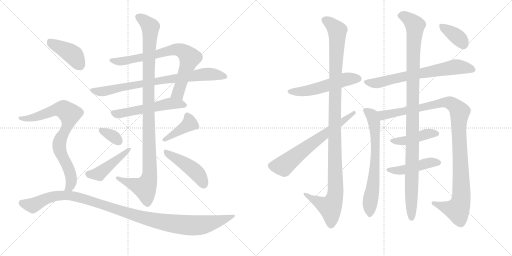
t = 0.00 s
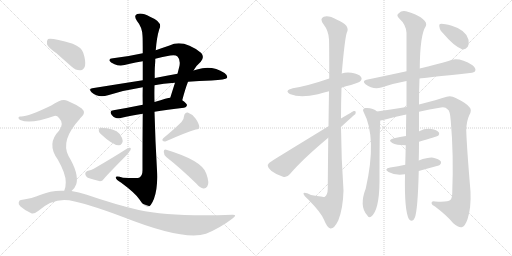
t = 3.39 s
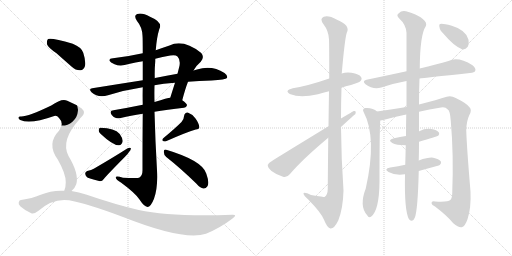
t = 6.77 s
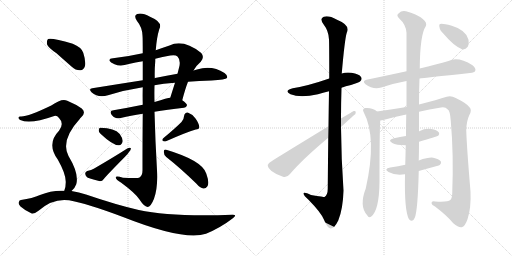
t = 10.15 s
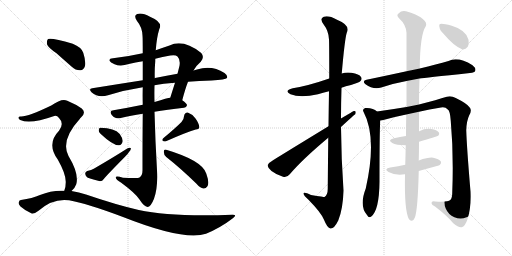
t = 13.54 s
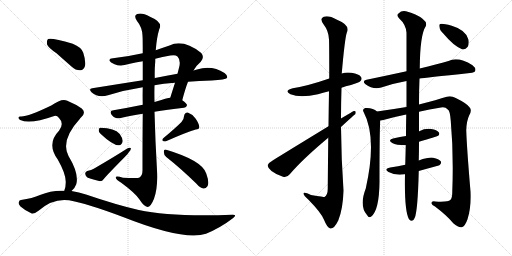
t = 16.92 s

The animated SVG that drew these frames (rendered in a browser with its animation timeline set to each time). Animation: 21 CSS @keyframes rules; one cycle of 16.92 s.

<svg version="1.1" viewBox="0 0 2048 1024" xmlns="http://www.w3.org/2000/svg">
  <g stroke="lightgray" stroke-dasharray="1,1" stroke-width="1" transform="scale(4, 4)">
    <line x1="0" y1="0" x2="256" y2="256"></line>
    <line x1="256" y1="0" x2="0" y2="256"></line>
    <line x1="128" y1="0" x2="128" y2="256"></line>
    <line x1="0" y1="128" x2="256" y2="128"></line>
    <line x1="256" y1="0" x2="512" y2="256"></line>
    <line x1="512" y1="0" x2="256" y2="256"></line>
    <line x1="384" y1="0" x2="384" y2="256"></line>
    <line x1="256" y1="128" x2="512" y2="128"></line>
  </g>
<g transform="scale(1, -1) translate(0, -850)">
   <style type="text/css">
    @keyframes keyframes0 {
      from {
       stroke: black;
       stroke-dashoffset: 761;
       stroke-width: 128;
       }
       71% {
       animation-timing-function: step-end;
       stroke: black;
       stroke-dashoffset: 0;
       stroke-width: 128;
       }
       to {
       stroke: black;
       stroke-width: 1024;
       }
       }
       #make-me-a-hanzi-animation-0 {
         animation: keyframes0 0.869303s both;
         animation-delay: 0.000000s;
         animation-timing-function: linear;
       }
    @keyframes keyframes1 {
      from {
       stroke: black;
       stroke-dashoffset: 797;
       stroke-width: 128;
       }
       72% {
       animation-timing-function: step-end;
       stroke: black;
       stroke-dashoffset: 0;
       stroke-width: 128;
       }
       to {
       stroke: black;
       stroke-width: 1024;
       }
       }
       #make-me-a-hanzi-animation-1 {
         animation: keyframes1 0.898600s both;
         animation-delay: 0.869303s;
         animation-timing-function: linear;
       }
    @keyframes keyframes2 {
      from {
       stroke: black;
       stroke-dashoffset: 547;
       stroke-width: 128;
       }
       64% {
       animation-timing-function: step-end;
       stroke: black;
       stroke-dashoffset: 0;
       stroke-width: 128;
       }
       to {
       stroke: black;
       stroke-width: 1024;
       }
       }
       #make-me-a-hanzi-animation-2 {
         animation: keyframes2 0.695150s both;
         animation-delay: 1.767904s;
         animation-timing-function: linear;
       }
    @keyframes keyframes3 {
      from {
       stroke: black;
       stroke-dashoffset: 1078;
       stroke-width: 128;
       }
       78% {
       animation-timing-function: step-end;
       stroke: black;
       stroke-dashoffset: 0;
       stroke-width: 128;
       }
       to {
       stroke: black;
       stroke-width: 1024;
       }
       }
       #make-me-a-hanzi-animation-3 {
         animation: keyframes3 1.127279s both;
         animation-delay: 2.463053s;
         animation-timing-function: linear;
       }
    @keyframes keyframes4 {
      from {
       stroke: black;
       stroke-dashoffset: 333;
       stroke-width: 128;
       }
       52% {
       animation-timing-function: step-end;
       stroke: black;
       stroke-dashoffset: 0;
       stroke-width: 128;
       }
       to {
       stroke: black;
       stroke-width: 1024;
       }
       }
       #make-me-a-hanzi-animation-4 {
         animation: keyframes4 0.520996s both;
         animation-delay: 3.590332s;
         animation-timing-function: linear;
       }
    @keyframes keyframes5 {
      from {
       stroke: black;
       stroke-dashoffset: 456;
       stroke-width: 128;
       }
       60% {
       animation-timing-function: step-end;
       stroke: black;
       stroke-dashoffset: 0;
       stroke-width: 128;
       }
       to {
       stroke: black;
       stroke-width: 1024;
       }
       }
       #make-me-a-hanzi-animation-5 {
         animation: keyframes5 0.621094s both;
         animation-delay: 4.111328s;
         animation-timing-function: linear;
       }
    @keyframes keyframes6 {
      from {
       stroke: black;
       stroke-dashoffset: 407;
       stroke-width: 128;
       }
       57% {
       animation-timing-function: step-end;
       stroke: black;
       stroke-dashoffset: 0;
       stroke-width: 128;
       }
       to {
       stroke: black;
       stroke-width: 1024;
       }
       }
       #make-me-a-hanzi-animation-6 {
         animation: keyframes6 0.581217s both;
         animation-delay: 4.732422s;
         animation-timing-function: linear;
       }
    @keyframes keyframes7 {
      from {
       stroke: black;
       stroke-dashoffset: 457;
       stroke-width: 128;
       }
       60% {
       animation-timing-function: step-end;
       stroke: black;
       stroke-dashoffset: 0;
       stroke-width: 128;
       }
       to {
       stroke: black;
       stroke-width: 1024;
       }
       }
       #make-me-a-hanzi-animation-7 {
         animation: keyframes7 0.621908s both;
         animation-delay: 5.313639s;
         animation-timing-function: linear;
       }
    @keyframes keyframes8 {
      from {
       stroke: black;
       stroke-dashoffset: 418;
       stroke-width: 128;
       }
       58% {
       animation-timing-function: step-end;
       stroke: black;
       stroke-dashoffset: 0;
       stroke-width: 128;
       }
       to {
       stroke: black;
       stroke-width: 1024;
       }
       }
       #make-me-a-hanzi-animation-8 {
         animation: keyframes8 0.590169s both;
         animation-delay: 5.935547s;
         animation-timing-function: linear;
       }
    @keyframes keyframes9 {
      from {
       stroke: black;
       stroke-dashoffset: 795;
       stroke-width: 128;
       }
       72% {
       animation-timing-function: step-end;
       stroke: black;
       stroke-dashoffset: 0;
       stroke-width: 128;
       }
       to {
       stroke: black;
       stroke-width: 1024;
       }
       }
       #make-me-a-hanzi-animation-9 {
         animation: keyframes9 0.896973s both;
         animation-delay: 6.525716s;
         animation-timing-function: linear;
       }
    @keyframes keyframes10 {
      from {
       stroke: black;
       stroke-dashoffset: 1117;
       stroke-width: 128;
       }
       78% {
       animation-timing-function: step-end;
       stroke: black;
       stroke-dashoffset: 0;
       stroke-width: 128;
       }
       to {
       stroke: black;
       stroke-width: 1024;
       }
       }
       #make-me-a-hanzi-animation-10 {
         animation: keyframes10 1.159017s both;
         animation-delay: 7.422689s;
         animation-timing-function: linear;
       }
    @keyframes keyframes11 {
      from {
       stroke: black;
       stroke-dashoffset: 534;
       stroke-width: 128;
       }
       63% {
       animation-timing-function: step-end;
       stroke: black;
       stroke-dashoffset: 0;
       stroke-width: 128;
       }
       to {
       stroke: black;
       stroke-width: 1024;
       }
       }
       #make-me-a-hanzi-animation-11 {
         animation: keyframes11 0.684570s both;
         animation-delay: 8.581706s;
         animation-timing-function: linear;
       }
    @keyframes keyframes12 {
      from {
       stroke: black;
       stroke-dashoffset: 1146;
       stroke-width: 128;
       }
       79% {
       animation-timing-function: step-end;
       stroke: black;
       stroke-dashoffset: 0;
       stroke-width: 128;
       }
       to {
       stroke: black;
       stroke-width: 1024;
       }
       }
       #make-me-a-hanzi-animation-12 {
         animation: keyframes12 1.182617s both;
         animation-delay: 9.266276s;
         animation-timing-function: linear;
       }
    @keyframes keyframes13 {
      from {
       stroke: black;
       stroke-dashoffset: 660;
       stroke-width: 128;
       }
       68% {
       animation-timing-function: step-end;
       stroke: black;
       stroke-dashoffset: 0;
       stroke-width: 128;
       }
       to {
       stroke: black;
       stroke-width: 1024;
       }
       }
       #make-me-a-hanzi-animation-13 {
         animation: keyframes13 0.787109s both;
         animation-delay: 10.448893s;
         animation-timing-function: linear;
       }
    @keyframes keyframes14 {
      from {
       stroke: black;
       stroke-dashoffset: 691;
       stroke-width: 128;
       }
       69% {
       animation-timing-function: step-end;
       stroke: black;
       stroke-dashoffset: 0;
       stroke-width: 128;
       }
       to {
       stroke: black;
       stroke-width: 1024;
       }
       }
       #make-me-a-hanzi-animation-14 {
         animation: keyframes14 0.812337s both;
         animation-delay: 11.236003s;
         animation-timing-function: linear;
       }
    @keyframes keyframes15 {
      from {
       stroke: black;
       stroke-dashoffset: 689;
       stroke-width: 128;
       }
       69% {
       animation-timing-function: step-end;
       stroke: black;
       stroke-dashoffset: 0;
       stroke-width: 128;
       }
       to {
       stroke: black;
       stroke-width: 1024;
       }
       }
       #make-me-a-hanzi-animation-15 {
         animation: keyframes15 0.810710s both;
         animation-delay: 12.048340s;
         animation-timing-function: linear;
       }
    @keyframes keyframes16 {
      from {
       stroke: black;
       stroke-dashoffset: 1095;
       stroke-width: 128;
       }
       78% {
       animation-timing-function: step-end;
       stroke: black;
       stroke-dashoffset: 0;
       stroke-width: 128;
       }
       to {
       stroke: black;
       stroke-width: 1024;
       }
       }
       #make-me-a-hanzi-animation-16 {
         animation: keyframes16 1.141113s both;
         animation-delay: 12.859049s;
         animation-timing-function: linear;
       }
    @keyframes keyframes17 {
      from {
       stroke: black;
       stroke-dashoffset: 437;
       stroke-width: 128;
       }
       59% {
       animation-timing-function: step-end;
       stroke: black;
       stroke-dashoffset: 0;
       stroke-width: 128;
       }
       to {
       stroke: black;
       stroke-width: 1024;
       }
       }
       #make-me-a-hanzi-animation-17 {
         animation: keyframes17 0.605632s both;
         animation-delay: 14.000163s;
         animation-timing-function: linear;
       }
    @keyframes keyframes18 {
      from {
       stroke: black;
       stroke-dashoffset: 458;
       stroke-width: 128;
       }
       60% {
       animation-timing-function: step-end;
       stroke: black;
       stroke-dashoffset: 0;
       stroke-width: 128;
       }
       to {
       stroke: black;
       stroke-width: 1024;
       }
       }
       #make-me-a-hanzi-animation-18 {
         animation: keyframes18 0.622721s both;
         animation-delay: 14.605794s;
         animation-timing-function: linear;
       }
    @keyframes keyframes19 {
      from {
       stroke: black;
       stroke-dashoffset: 1098;
       stroke-width: 128;
       }
       78% {
       animation-timing-function: step-end;
       stroke: black;
       stroke-dashoffset: 0;
       stroke-width: 128;
       }
       to {
       stroke: black;
       stroke-width: 1024;
       }
       }
       #make-me-a-hanzi-animation-19 {
         animation: keyframes19 1.143555s both;
         animation-delay: 15.228516s;
         animation-timing-function: linear;
       }
    @keyframes keyframes20 {
      from {
       stroke: black;
       stroke-dashoffset: 370;
       stroke-width: 128;
       }
       55% {
       animation-timing-function: step-end;
       stroke: black;
       stroke-dashoffset: 0;
       stroke-width: 128;
       }
       to {
       stroke: black;
       stroke-width: 1024;
       }
       }
       #make-me-a-hanzi-animation-20 {
         animation: keyframes20 0.551107s both;
         animation-delay: 16.372070s;
         animation-timing-function: linear;
       }
</style>
<path d="M 729 449 Q 741 495 752 523 L 774 568 Q 787 590 803 603 Q 819 621 805 638 Q 733 695 678 668 Q 648 658 623 649 L 571 637 Q 513 624 452 617 Q 436 616 438 607 Q 441 600 458 593 Q 482 583 515 594 Q 542 600 571 605 L 621 615 Q 649 622 681 628 Q 702 632 710 624 Q 722 612 718 587 Q 714 571 710 555 L 700 519 Q 690 488 681 459 C 672 430 721 420 729 449 Z" fill="lightgray"></path> 
<path d="M 571 529 Q 475 514 369 497 Q 353 494 366 481 Q 393 457 432 469 Q 498 490 571 501 L 618 509 Q 652 516 700 519 L 752 523 Q 795 527 846 528 Q 903 531 908 538 Q 912 548 898 558 Q 847 591 788 572 Q 781 571 774 568 L 710 555 Q 668 548 620 538 Q 619 538 619 537 L 571 529 Z" fill="lightgray"></path> 
<path d="M 571 431 Q 507 418 454 409 Q 435 408 447 390 Q 454 381 464 378 Q 474 375 487 379 Q 520 388 571 395 L 618 403 Q 667 412 736 419 Q 746 420 748 429 Q 748 436 729 449 C 709 464 709 464 681 459 Q 672 459 618 442 L 571 431 Z" fill="lightgray"></path> 
<path d="M 571 605 Q 571 574 571 529 L 571 501 Q 570 470 571 431 L 571 395 Q 570 299 570 169 Q 570 148 558 140 Q 554 136 492 139 Q 461 149 463 139 Q 464 132 485 119 Q 543 76 558 52 Q 576 24 590 22 Q 603 22 616 55 Q 632 98 628 169 Q 621 287 618 403 L 618 442 Q 617 476 618 509 L 619 537 Q 618 571 621 605 Q 621 611 621 615 L 623 649 Q 627 701 637 733 Q 653 761 600 783 Q 567 801 549 794 Q 533 788 548 766 Q 569 741 570 707 Q 571 697 571 637 L 571 605 Z" fill="lightgray"></path> 
<path d="M 402 315 Q 453 267 476 269 Q 488 270 491 286 Q 490 298 479 314 Q 458 338 402 339 Q 395 340 395 329 Q 394 322 402 315 Z" fill="lightgray"></path> 
<path d="M 349 166 Q 340 162 341 154 Q 342 144 351 139 Q 372 132 400 125 Q 409 125 416 135 Q 425 147 500 223 Q 510 232 516 242 Q 525 251 523 258 Q 517 261 509 256 Q 451 219 375 175 Q 366 169 349 166 Z" fill="lightgray"></path> 
<path d="M 726 362 Q 701 337 653 297 Q 647 293 651 286 Q 657 283 664 285 Q 745 321 783 332 Q 799 333 797 343 Q 796 356 782 376 Q 769 394 751 400 Q 739 401 736 385 Q 736 373 726 362 Z" fill="lightgray"></path> 
<path d="M 665 222 Q 720 179 785 116 Q 800 98 814 96 Q 823 95 829 104 Q 839 117 825 156 Q 809 208 665 251 Q 656 255 655 243 Q 655 231 665 222 Z" fill="lightgray"></path> 
<path d="M 226 637 Q 254 612 287 583 Q 303 568 322 569 Q 335 570 340 586 Q 344 605 333 639 Q 326 661 291 675 Q 207 700 192 694 Q 186 688 188 673 Q 192 660 226 637 Z" fill="lightgray"></path> 
<path d="M 286 86 Q 299 96 305 113 Q 317 155 274 226 Q 241 289 319 374 Q 320 378 324 380 Q 346 399 327 416 Q 305 432 269 447 Q 248 459 205 428 Q 112 383 84 384 Q 75 385 74 380 Q 73 374 81 370 Q 121 352 217 386 Q 227 390 236 378 Q 258 356 236 327 Q 185 275 231 212 Q 264 154 263 121 Q 263 100 257 87 C 249 58 265 64 286 86 Z" fill="lightgray"></path> 
<path d="M 257 87 Q 208 90 160 70 Q 130 57 84 50 Q 77 50 75 41 Q 72 34 82 24 Q 100 8 125 -3 Q 137 -7 154 7 Q 211 58 276 49 Q 346 37 492 -18 Q 738 -115 824 -85 Q 882 -61 930 -24 Q 952 -8 929 -9 Q 683 -18 555 10 Q 464 31 344 72 Q 316 82 286 86 L 257 87 Z" fill="lightgray"></path> 
<path d="M 1366 499 Q 1382 505 1404 510 Q 1437 520 1441 525 Q 1450 534 1444 542 Q 1437 554 1406 559 Q 1384 562 1367 556 L 1317 536 Q 1230 506 1171 497 Q 1134 487 1162 473 Q 1201 457 1272 473 Q 1291 479 1316 485 L 1366 499 Z" fill="lightgray"></path> 
<path d="M 1313 299 Q 1312 208 1311 95 Q 1311 71 1298 62 Q 1297 62 1244 70 Q 1213 86 1214 75 Q 1215 68 1234 51 Q 1285 -1 1296 -29 Q 1309 -62 1322 -64 Q 1337 -65 1353 -32 Q 1372 14 1374 88 Q 1365 215 1364 342 L 1364 376 Q 1364 437 1366 499 L 1367 556 Q 1379 694 1387 719 Q 1403 749 1348 771 Q 1314 790 1295 783 Q 1277 776 1294 753 Q 1315 726 1316 692 Q 1317 676 1317 536 L 1316 485 Q 1315 425 1314 345 L 1313 299 Z" fill="lightgray"></path> 
<path d="M 1314 345 Q 1091 209 1088 206 Q 1073 199 1071 190 Q 1070 180 1086 166 Q 1107 150 1132 143 Q 1148 139 1159 153 Q 1210 213 1313 299 L 1364 342 Q 1419 393 1421 393 Q 1427 408 1415 406 Q 1414 406 1364 376 L 1314 345 Z" fill="lightgray"></path> 
<path d="M 1678 536 Q 1696 539 1880 558 Q 1898 559 1901 567 Q 1905 577 1890 589 Q 1832 625 1794 606 Q 1748 593 1679 576 L 1626 565 Q 1553 549 1466 531 Q 1447 527 1462 513 Q 1492 491 1525 500 Q 1571 516 1626 526 L 1678 536 Z" fill="lightgray"></path> 
<path d="M 1508 404 Q 1492 420 1461 418 Q 1448 414 1454 403 Q 1509 300 1463 96 Q 1436 26 1468 -10 Q 1475 -23 1484 -17 Q 1517 7 1518 124 Q 1518 320 1521 368 C 1522 394 1522 394 1508 404 Z" fill="lightgray"></path> 
<path d="M 1676 403 Q 1716 413 1764 420 Q 1782 423 1791 412 Q 1800 408 1803 367 Q 1815 232 1809 79 Q 1809 57 1801 50 Q 1792 41 1741 44 Q 1725 47 1726 37 Q 1727 30 1740 24 Q 1789 -13 1813 -43 Q 1835 -62 1847 -59 Q 1860 -56 1870 -27 Q 1885 18 1882 84 Q 1867 262 1865 329 Q 1866 366 1877 389 Q 1889 410 1878 421 Q 1868 436 1823 458 Q 1805 468 1787 463 Q 1750 451 1676 432 L 1626 422 Q 1566 412 1508 404 C 1478 400 1492 361 1521 368 Q 1528 369 1533 370 Q 1575 382 1625 392 L 1676 403 Z" fill="lightgray"></path> 
<path d="M 1676 283 Q 1745 304 1753 307 Q 1760 314 1755 321 Q 1748 330 1725 334 Q 1700 337 1677 325 Q 1676 325 1676 324 C 1654 311 1654 311 1624 306 Q 1600 302 1576 297 Q 1548 290 1569 278 Q 1584 269 1623 269 L 1676 283 Z" fill="lightgray"></path> 
<path d="M 1675 166 Q 1703 175 1733 182 Q 1757 188 1760 191 Q 1767 198 1763 205 Q 1756 214 1733 219 Q 1717 222 1675 208 L 1621 191 Q 1593 185 1561 180 Q 1533 174 1554 162 Q 1581 147 1620 153 L 1675 166 Z" fill="lightgray"></path> 
<path d="M 1620 153 Q 1617 5 1636 -27 Q 1651 -42 1659 -21 Q 1671 6 1675 166 L 1675 208 Q 1676 242 1676 283 L 1676 324 Q 1676 363 1676 403 L 1676 432 Q 1676 490 1678 536 L 1679 576 Q 1680 711 1703 745 Q 1710 760 1690 775 Q 1666 794 1624 805 Q 1606 809 1594 796 Q 1584 789 1596 777 Q 1624 752 1626 719 Q 1626 661 1626 565 L 1626 526 Q 1626 480 1626 422 L 1625 392 Q 1624 346 1624 306 L 1623 269 Q 1622 226 1621 191 L 1620 153 Z" fill="lightgray"></path> 
<path d="M 1774 715 Q 1814 667 1848 653 Q 1861 650 1871 663 Q 1877 675 1874 691 Q 1865 730 1807 747 Q 1768 757 1761 754 Q 1755 753 1758 741 Q 1759 729 1774 715 Z" fill="lightgray"></path> 
      <clipPath id="make-me-a-hanzi-clip-0">
      <path d="M 729 449 Q 741 495 752 523 L 774 568 Q 787 590 803 603 Q 819 621 805 638 Q 733 695 678 668 Q 648 658 623 649 L 571 637 Q 513 624 452 617 Q 436 616 438 607 Q 441 600 458 593 Q 482 583 515 594 Q 542 600 571 605 L 621 615 Q 649 622 681 628 Q 702 632 710 624 Q 722 612 718 587 Q 714 571 710 555 L 700 519 Q 690 488 681 459 C 672 430 721 420 729 449 Z" fill="lightgray"></path>
      </clipPath>
      <path clip-path="url(#make-me-a-hanzi-clip-0)" d="M 446 608 L 503 607 L 692 651 L 731 646 L 759 619 L 758 613 L 714 481 L 688 465 " fill="none" id="make-me-a-hanzi-animation-0" stroke-dasharray="633 1266" stroke-linecap="round"></path>

      <clipPath id="make-me-a-hanzi-clip-1">
      <path d="M 571 529 Q 475 514 369 497 Q 353 494 366 481 Q 393 457 432 469 Q 498 490 571 501 L 618 509 Q 652 516 700 519 L 752 523 Q 795 527 846 528 Q 903 531 908 538 Q 912 548 898 558 Q 847 591 788 572 Q 781 571 774 568 L 710 555 Q 668 548 620 538 Q 619 538 619 537 L 571 529 Z" fill="lightgray"></path>
      </clipPath>
      <path clip-path="url(#make-me-a-hanzi-clip-1)" d="M 368 489 L 420 485 L 630 527 L 816 553 L 868 551 L 902 543 " fill="none" id="make-me-a-hanzi-animation-1" stroke-dasharray="669 1338" stroke-linecap="round"></path>

      <clipPath id="make-me-a-hanzi-clip-2">
      <path d="M 571 431 Q 507 418 454 409 Q 435 408 447 390 Q 454 381 464 378 Q 474 375 487 379 Q 520 388 571 395 L 618 403 Q 667 412 736 419 Q 746 420 748 429 Q 748 436 729 449 C 709 464 709 464 681 459 Q 672 459 618 442 L 571 431 Z" fill="lightgray"></path>
      </clipPath>
      <path clip-path="url(#make-me-a-hanzi-clip-2)" d="M 452 399 L 471 394 L 681 436 L 738 429 " fill="none" id="make-me-a-hanzi-animation-2" stroke-dasharray="419 838" stroke-linecap="round"></path>

      <clipPath id="make-me-a-hanzi-clip-3">
      <path d="M 571 605 Q 571 574 571 529 L 571 501 Q 570 470 571 431 L 571 395 Q 570 299 570 169 Q 570 148 558 140 Q 554 136 492 139 Q 461 149 463 139 Q 464 132 485 119 Q 543 76 558 52 Q 576 24 590 22 Q 603 22 616 55 Q 632 98 628 169 Q 621 287 618 403 L 618 442 Q 617 476 618 509 L 619 537 Q 618 571 621 605 Q 621 611 621 615 L 623 649 Q 627 701 637 733 Q 653 761 600 783 Q 567 801 549 794 Q 533 788 548 766 Q 569 741 570 707 Q 571 697 571 637 L 571 605 Z" fill="lightgray"></path>
      </clipPath>
      <path clip-path="url(#make-me-a-hanzi-clip-3)" d="M 556 780 L 597 749 L 601 737 L 594 555 L 598 143 L 580 99 L 470 137 " fill="none" id="make-me-a-hanzi-animation-3" stroke-dasharray="950 1900" stroke-linecap="round"></path>

      <clipPath id="make-me-a-hanzi-clip-4">
      <path d="M 402 315 Q 453 267 476 269 Q 488 270 491 286 Q 490 298 479 314 Q 458 338 402 339 Q 395 340 395 329 Q 394 322 402 315 Z" fill="lightgray"></path>
      </clipPath>
      <path clip-path="url(#make-me-a-hanzi-clip-4)" d="M 409 327 L 453 304 L 474 286 " fill="none" id="make-me-a-hanzi-animation-4" stroke-dasharray="205 410" stroke-linecap="round"></path>

      <clipPath id="make-me-a-hanzi-clip-5">
      <path d="M 349 166 Q 340 162 341 154 Q 342 144 351 139 Q 372 132 400 125 Q 409 125 416 135 Q 425 147 500 223 Q 510 232 516 242 Q 525 251 523 258 Q 517 261 509 256 Q 451 219 375 175 Q 366 169 349 166 Z" fill="lightgray"></path>
      </clipPath>
      <path clip-path="url(#make-me-a-hanzi-clip-5)" d="M 354 154 L 396 155 L 473 218 L 484 221 L 516 255 " fill="none" id="make-me-a-hanzi-animation-5" stroke-dasharray="328 656" stroke-linecap="round"></path>

      <clipPath id="make-me-a-hanzi-clip-6">
      <path d="M 726 362 Q 701 337 653 297 Q 647 293 651 286 Q 657 283 664 285 Q 745 321 783 332 Q 799 333 797 343 Q 796 356 782 376 Q 769 394 751 400 Q 739 401 736 385 Q 736 373 726 362 Z" fill="lightgray"></path>
      </clipPath>
      <path clip-path="url(#make-me-a-hanzi-clip-6)" d="M 750 386 L 758 355 L 658 290 " fill="none" id="make-me-a-hanzi-animation-6" stroke-dasharray="279 558" stroke-linecap="round"></path>

      <clipPath id="make-me-a-hanzi-clip-7">
      <path d="M 665 222 Q 720 179 785 116 Q 800 98 814 96 Q 823 95 829 104 Q 839 117 825 156 Q 809 208 665 251 Q 656 255 655 243 Q 655 231 665 222 Z" fill="lightgray"></path>
      </clipPath>
      <path clip-path="url(#make-me-a-hanzi-clip-7)" d="M 666 240 L 767 176 L 795 149 L 815 111 " fill="none" id="make-me-a-hanzi-animation-7" stroke-dasharray="329 658" stroke-linecap="round"></path>

      <clipPath id="make-me-a-hanzi-clip-8">
      <path d="M 226 637 Q 254 612 287 583 Q 303 568 322 569 Q 335 570 340 586 Q 344 605 333 639 Q 326 661 291 675 Q 207 700 192 694 Q 186 688 188 673 Q 192 660 226 637 Z" fill="lightgray"></path>
      </clipPath>
      <path clip-path="url(#make-me-a-hanzi-clip-8)" d="M 196 687 L 291 632 L 320 589 " fill="none" id="make-me-a-hanzi-animation-8" stroke-dasharray="290 580" stroke-linecap="round"></path>

      <clipPath id="make-me-a-hanzi-clip-9">
      <path d="M 286 86 Q 299 96 305 113 Q 317 155 274 226 Q 241 289 319 374 Q 320 378 324 380 Q 346 399 327 416 Q 305 432 269 447 Q 248 459 205 428 Q 112 383 84 384 Q 75 385 74 380 Q 73 374 81 370 Q 121 352 217 386 Q 227 390 236 378 Q 258 356 236 327 Q 185 275 231 212 Q 264 154 263 121 Q 263 100 257 87 C 249 58 265 64 286 86 Z" fill="lightgray"></path>
      </clipPath>
      <path clip-path="url(#make-me-a-hanzi-clip-9)" d="M 81 377 L 134 380 L 227 413 L 256 411 L 279 394 L 275 366 L 247 306 L 236 267 L 245 232 L 269 191 L 283 151 L 282 109 L 264 90 " fill="none" id="make-me-a-hanzi-animation-9" stroke-dasharray="667 1334" stroke-linecap="round"></path>

      <clipPath id="make-me-a-hanzi-clip-10">
      <path d="M 257 87 Q 208 90 160 70 Q 130 57 84 50 Q 77 50 75 41 Q 72 34 82 24 Q 100 8 125 -3 Q 137 -7 154 7 Q 211 58 276 49 Q 346 37 492 -18 Q 738 -115 824 -85 Q 882 -61 930 -24 Q 952 -8 929 -9 Q 683 -18 555 10 Q 464 31 344 72 Q 316 82 286 86 L 257 87 Z" fill="lightgray"></path>
      </clipPath>
      <path clip-path="url(#make-me-a-hanzi-clip-10)" d="M 87 38 L 133 30 L 212 65 L 291 67 L 594 -27 L 739 -50 L 809 -50 L 919 -17 " fill="none" id="make-me-a-hanzi-animation-10" stroke-dasharray="989 1978" stroke-linecap="round"></path>

      <clipPath id="make-me-a-hanzi-clip-11">
      <path d="M 1366 499 Q 1382 505 1404 510 Q 1437 520 1441 525 Q 1450 534 1444 542 Q 1437 554 1406 559 Q 1384 562 1367 556 L 1317 536 Q 1230 506 1171 497 Q 1134 487 1162 473 Q 1201 457 1272 473 Q 1291 479 1316 485 L 1366 499 Z" fill="lightgray"></path>
      </clipPath>
      <path clip-path="url(#make-me-a-hanzi-clip-11)" d="M 1163 486 L 1206 484 L 1258 492 L 1387 533 L 1434 535 " fill="none" id="make-me-a-hanzi-animation-11" stroke-dasharray="406 812" stroke-linecap="round"></path>

      <clipPath id="make-me-a-hanzi-clip-12">
      <path d="M 1313 299 Q 1312 208 1311 95 Q 1311 71 1298 62 Q 1297 62 1244 70 Q 1213 86 1214 75 Q 1215 68 1234 51 Q 1285 -1 1296 -29 Q 1309 -62 1322 -64 Q 1337 -65 1353 -32 Q 1372 14 1374 88 Q 1365 215 1364 342 L 1364 376 Q 1364 437 1366 499 L 1367 556 Q 1379 694 1387 719 Q 1403 749 1348 771 Q 1314 790 1295 783 Q 1277 776 1294 753 Q 1315 726 1316 692 Q 1317 676 1317 536 L 1316 485 Q 1315 425 1314 345 L 1313 299 Z" fill="lightgray"></path>
      </clipPath>
      <path clip-path="url(#make-me-a-hanzi-clip-12)" d="M 1302 768 L 1318 760 L 1349 726 L 1338 353 L 1342 80 L 1321 21 L 1232 64 L 1231 71 L 1220 72 " fill="none" id="make-me-a-hanzi-animation-12" stroke-dasharray="1018 2036" stroke-linecap="round"></path>

      <clipPath id="make-me-a-hanzi-clip-13">
      <path d="M 1314 345 Q 1091 209 1088 206 Q 1073 199 1071 190 Q 1070 180 1086 166 Q 1107 150 1132 143 Q 1148 139 1159 153 Q 1210 213 1313 299 L 1364 342 Q 1419 393 1421 393 Q 1427 408 1415 406 Q 1414 406 1364 376 L 1314 345 Z" fill="lightgray"></path>
      </clipPath>
      <path clip-path="url(#make-me-a-hanzi-clip-13)" d="M 1084 188 L 1135 187 L 1309 324 L 1417 399 " fill="none" id="make-me-a-hanzi-animation-13" stroke-dasharray="532 1064" stroke-linecap="round"></path>

      <clipPath id="make-me-a-hanzi-clip-14">
      <path d="M 1678 536 Q 1696 539 1880 558 Q 1898 559 1901 567 Q 1905 577 1890 589 Q 1832 625 1794 606 Q 1748 593 1679 576 L 1626 565 Q 1553 549 1466 531 Q 1447 527 1462 513 Q 1492 491 1525 500 Q 1571 516 1626 526 L 1678 536 Z" fill="lightgray"></path>
      </clipPath>
      <path clip-path="url(#make-me-a-hanzi-clip-14)" d="M 1464 522 L 1515 519 L 1623 546 L 1823 583 L 1891 572 " fill="none" id="make-me-a-hanzi-animation-14" stroke-dasharray="563 1126" stroke-linecap="round"></path>

      <clipPath id="make-me-a-hanzi-clip-15">
      <path d="M 1508 404 Q 1492 420 1461 418 Q 1448 414 1454 403 Q 1509 300 1463 96 Q 1436 26 1468 -10 Q 1475 -23 1484 -17 Q 1517 7 1518 124 Q 1518 320 1521 368 C 1522 394 1522 394 1508 404 Z" fill="lightgray"></path>
      </clipPath>
      <path clip-path="url(#make-me-a-hanzi-clip-15)" d="M 1461 409 L 1488 389 L 1492 378 L 1502 291 L 1498 159 L 1478 -8 " fill="none" id="make-me-a-hanzi-animation-15" stroke-dasharray="561 1122" stroke-linecap="round"></path>

      <clipPath id="make-me-a-hanzi-clip-16">
      <path d="M 1676 403 Q 1716 413 1764 420 Q 1782 423 1791 412 Q 1800 408 1803 367 Q 1815 232 1809 79 Q 1809 57 1801 50 Q 1792 41 1741 44 Q 1725 47 1726 37 Q 1727 30 1740 24 Q 1789 -13 1813 -43 Q 1835 -62 1847 -59 Q 1860 -56 1870 -27 Q 1885 18 1882 84 Q 1867 262 1865 329 Q 1866 366 1877 389 Q 1889 410 1878 421 Q 1868 436 1823 458 Q 1805 468 1787 463 Q 1750 451 1676 432 L 1626 422 Q 1566 412 1508 404 C 1478 400 1492 361 1521 368 Q 1528 369 1533 370 Q 1575 382 1625 392 L 1676 403 Z" fill="lightgray"></path>
      </clipPath>
      <path clip-path="url(#make-me-a-hanzi-clip-16)" d="M 1516 400 L 1535 389 L 1777 440 L 1807 435 L 1839 403 L 1835 333 L 1844 173 L 1843 42 L 1830 11 L 1734 37 " fill="none" id="make-me-a-hanzi-animation-16" stroke-dasharray="967 1934" stroke-linecap="round"></path>

      <clipPath id="make-me-a-hanzi-clip-17">
      <path d="M 1676 283 Q 1745 304 1753 307 Q 1760 314 1755 321 Q 1748 330 1725 334 Q 1700 337 1677 325 Q 1676 325 1676 324 C 1654 311 1654 311 1624 306 Q 1600 302 1576 297 Q 1548 290 1569 278 Q 1584 269 1623 269 L 1676 283 Z" fill="lightgray"></path>
      </clipPath>
      <path clip-path="url(#make-me-a-hanzi-clip-17)" d="M 1571 288 L 1625 287 L 1709 314 L 1748 315 " fill="none" id="make-me-a-hanzi-animation-17" stroke-dasharray="309 618" stroke-linecap="round"></path>

      <clipPath id="make-me-a-hanzi-clip-18">
      <path d="M 1675 166 Q 1703 175 1733 182 Q 1757 188 1760 191 Q 1767 198 1763 205 Q 1756 214 1733 219 Q 1717 222 1675 208 L 1621 191 Q 1593 185 1561 180 Q 1533 174 1554 162 Q 1581 147 1620 153 L 1675 166 Z" fill="lightgray"></path>
      </clipPath>
      <path clip-path="url(#make-me-a-hanzi-clip-18)" d="M 1555 172 L 1598 168 L 1727 201 L 1753 200 " fill="none" id="make-me-a-hanzi-animation-18" stroke-dasharray="330 660" stroke-linecap="round"></path>

      <clipPath id="make-me-a-hanzi-clip-19">
      <path d="M 1620 153 Q 1617 5 1636 -27 Q 1651 -42 1659 -21 Q 1671 6 1675 166 L 1675 208 Q 1676 242 1676 283 L 1676 324 Q 1676 363 1676 403 L 1676 432 Q 1676 490 1678 536 L 1679 576 Q 1680 711 1703 745 Q 1710 760 1690 775 Q 1666 794 1624 805 Q 1606 809 1594 796 Q 1584 789 1596 777 Q 1624 752 1626 719 Q 1626 661 1626 565 L 1626 526 Q 1626 480 1626 422 L 1625 392 Q 1624 346 1624 306 L 1623 269 Q 1622 226 1621 191 L 1620 153 Z" fill="lightgray"></path>
      </clipPath>
      <path clip-path="url(#make-me-a-hanzi-clip-19)" d="M 1601 787 L 1626 781 L 1660 748 L 1652 593 L 1647 -21 " fill="none" id="make-me-a-hanzi-animation-19" stroke-dasharray="970 1940" stroke-linecap="round"></path>

      <clipPath id="make-me-a-hanzi-clip-20">
      <path d="M 1774 715 Q 1814 667 1848 653 Q 1861 650 1871 663 Q 1877 675 1874 691 Q 1865 730 1807 747 Q 1768 757 1761 754 Q 1755 753 1758 741 Q 1759 729 1774 715 Z" fill="lightgray"></path>
      </clipPath>
      <path clip-path="url(#make-me-a-hanzi-clip-20)" d="M 1766 746 L 1836 698 L 1852 674 " fill="none" id="make-me-a-hanzi-animation-20" stroke-dasharray="242 484" stroke-linecap="round"></path>

</g>
</svg>
